Image classification data set "rvlcdip_preprocessed1" (MariamAnwer820/Document-Image-Classification on GitHub). Class labels (10): ADVE, email, form, letter, memo, news, note, report, resume, scientific document.

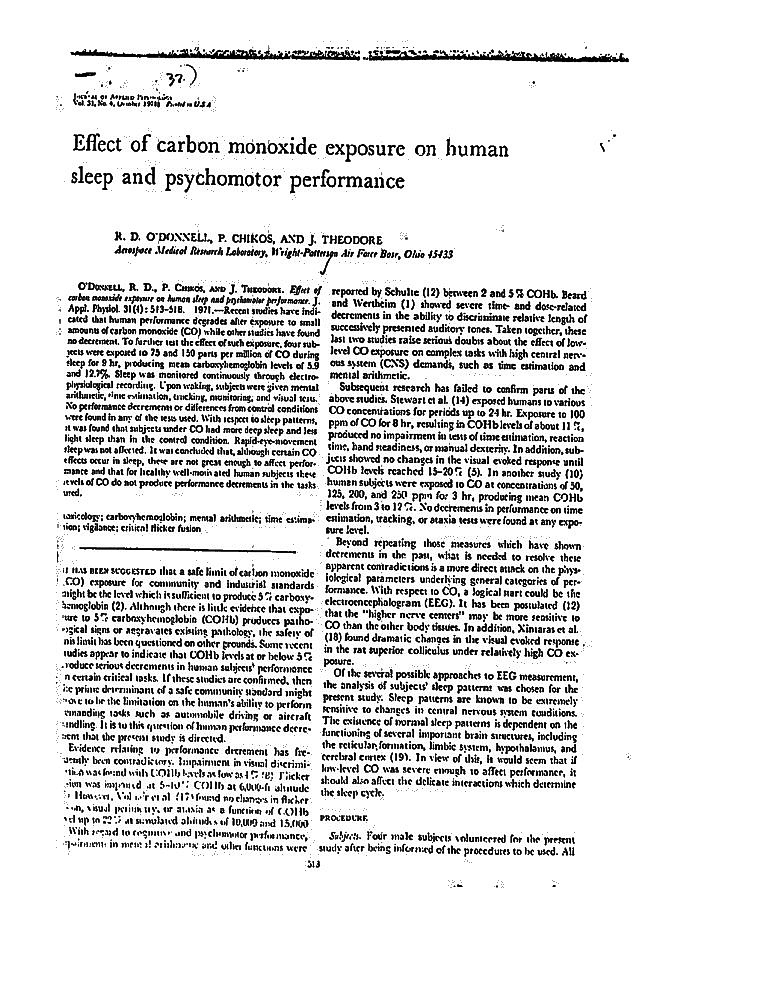
Label: scientific document

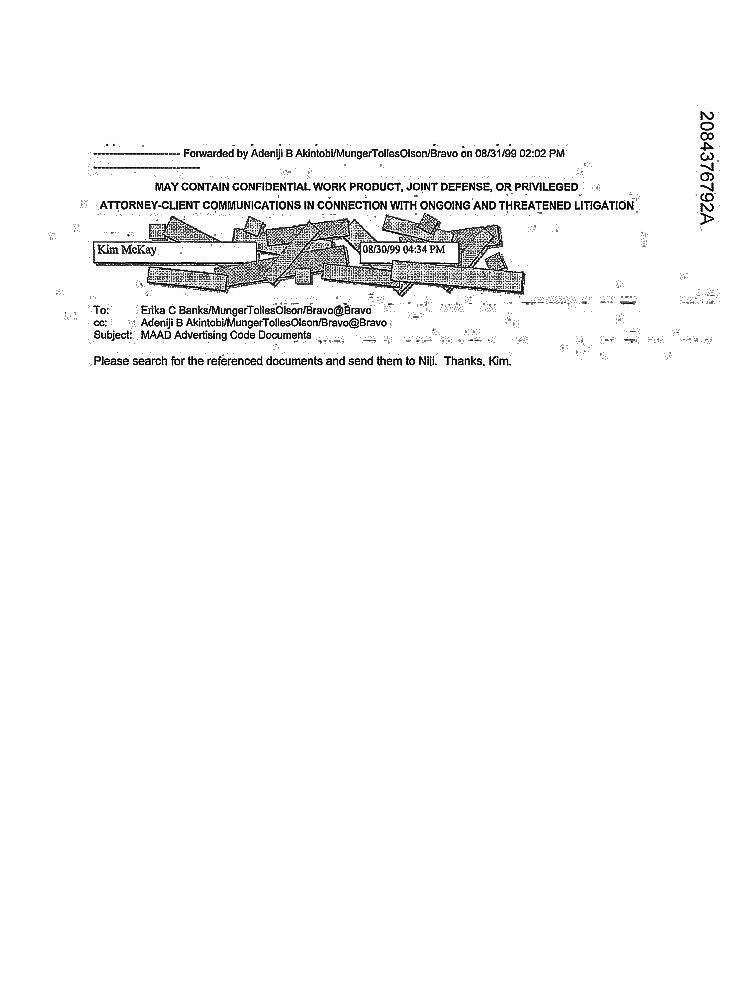
Label: email

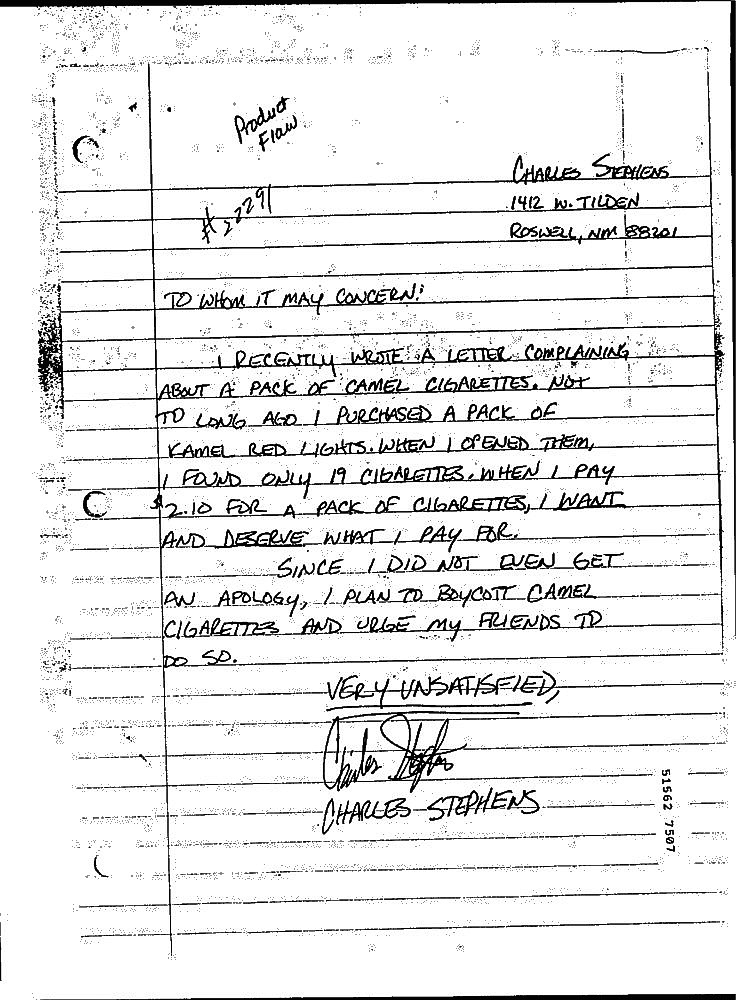
Label: note

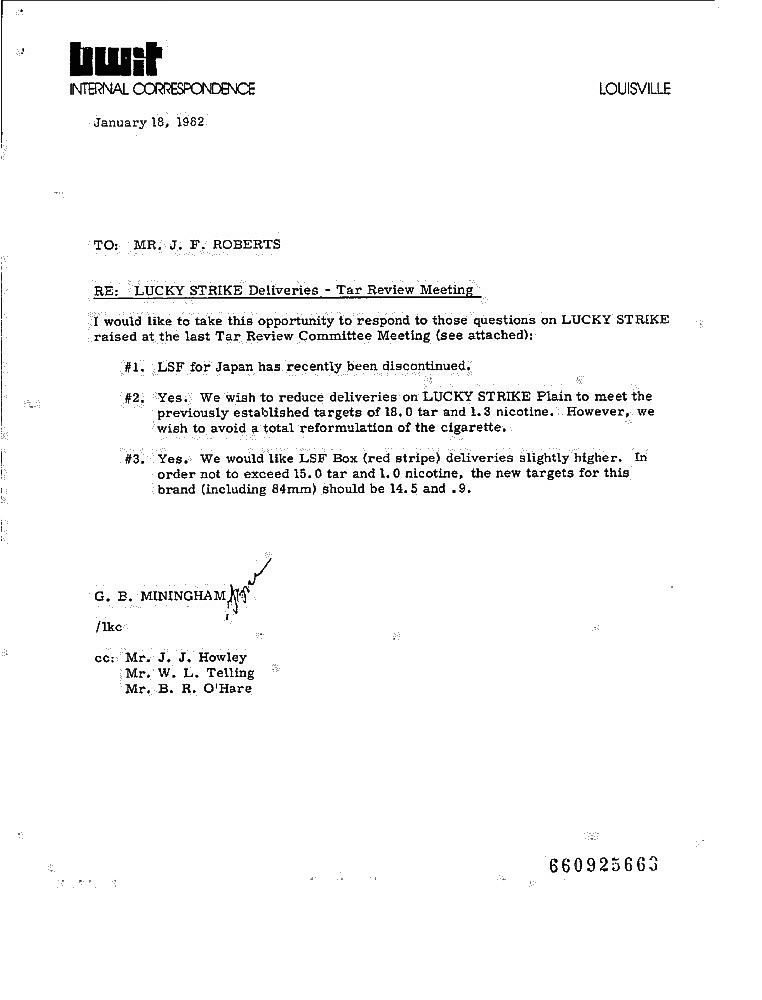
Label: memo

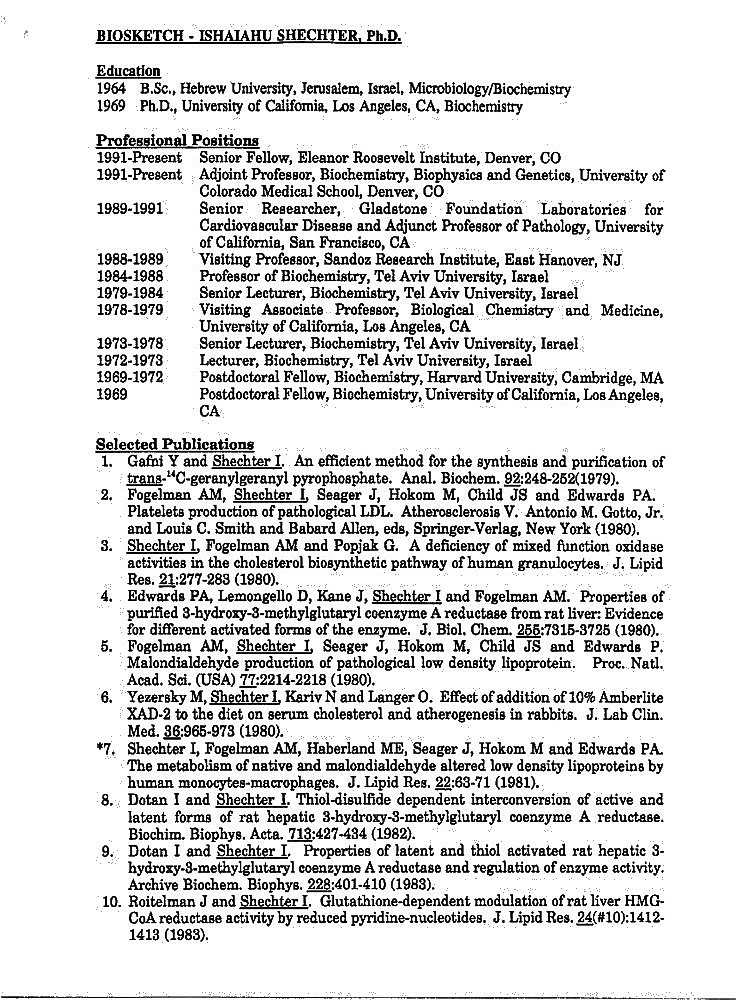
Label: resume

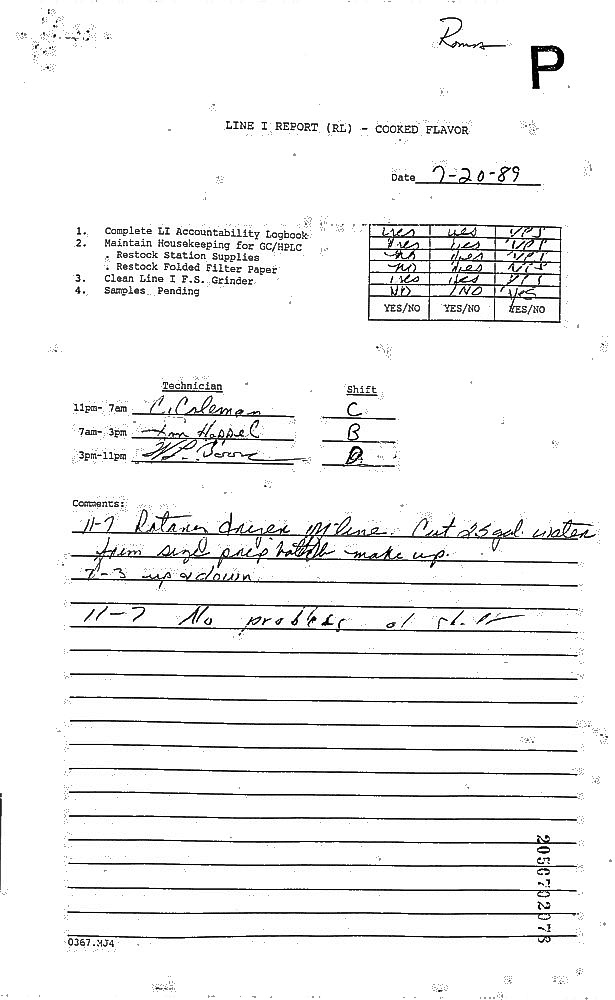
Label: form
